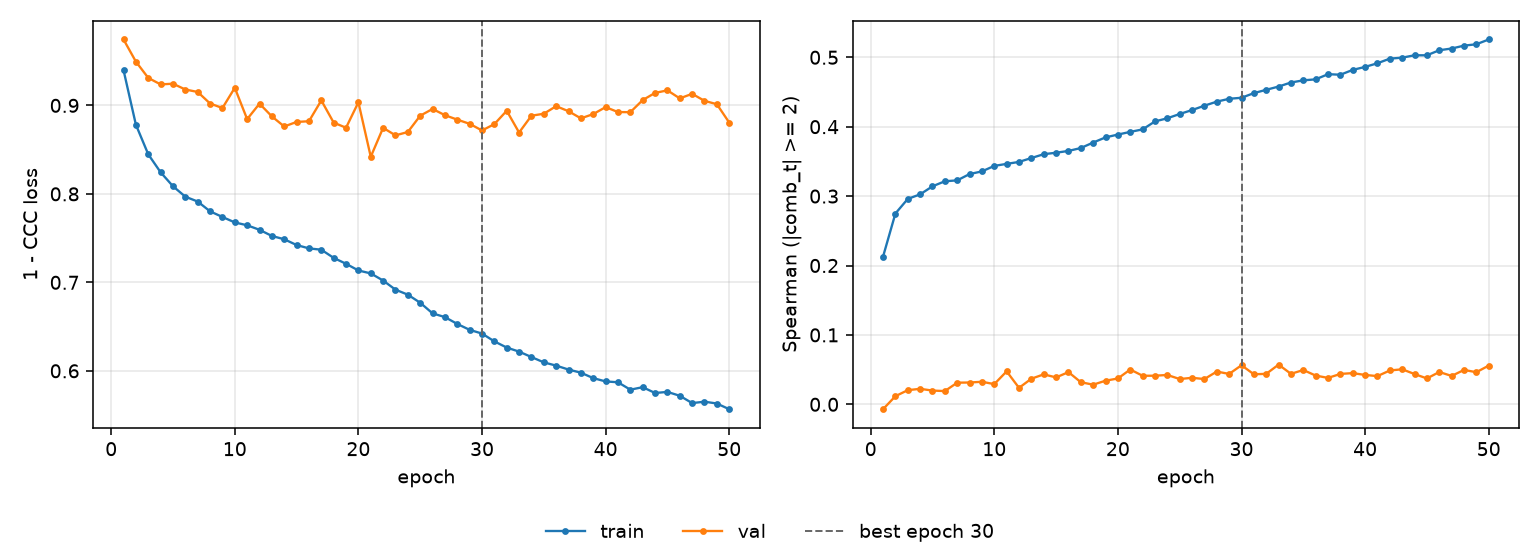

Values plotted in this chart, from the file beside it:
epoch, tr_loss, vl_loss, tr_sp, vl_sp, is_best
1, 0.9398, 0.9745, 0.2128, -0.007038, False
2, 0.8781, 0.9495, 0.2749, 0.01173, False
3, 0.8447, 0.9311, 0.2959, 0.02041, False
4, 0.8244, 0.9237, 0.3025, 0.02233, False
5, 0.8086, 0.9245, 0.3141, 0.0198, False
6, 0.7968, 0.918, 0.3214, 0.0191, False
7, 0.7913, 0.9152, 0.3226, 0.03118, False
8, 0.7803, 0.9021, 0.3318, 0.03143, False
9, 0.7739, 0.897, 0.3356, 0.03248, False
10, 0.7677, 0.9199, 0.3435, 0.02911, False
11, 0.7645, 0.8845, 0.3464, 0.0475, False
12, 0.7594, 0.902, 0.3492, 0.02374, False
13, 0.7524, 0.8876, 0.3549, 0.03689, False
14, 0.7487, 0.8762, 0.3604, 0.04317, False
15, 0.7422, 0.8813, 0.3625, 0.03876, False
16, 0.7384, 0.8821, 0.3651, 0.04642, False
17, 0.7369, 0.9056, 0.3693, 0.03187, False
18, 0.7277, 0.8805, 0.3772, 0.02829, False
19, 0.721, 0.8748, 0.3846, 0.03404, False
20, 0.7134, 0.9035, 0.3887, 0.03723, False
21, 0.7101, 0.8419, 0.3925, 0.05017, False
22, 0.702, 0.8747, 0.3961, 0.04112, False
23, 0.6917, 0.8661, 0.4076, 0.04122, False
24, 0.6861, 0.8699, 0.4121, 0.0423, False
25, 0.6769, 0.8883, 0.4183, 0.03643, False
26, 0.665, 0.896, 0.4239, 0.03821, False
27, 0.6607, 0.889, 0.4303, 0.03641, False
28, 0.653, 0.8839, 0.4361, 0.04721, False
29, 0.6463, 0.8792, 0.4402, 0.04379, False
30, 0.6421, 0.8717, 0.4417, 0.05629, True
31, 0.6333, 0.8788, 0.4484, 0.04328, False
32, 0.6263, 0.8939, 0.4531, 0.04391, False
33, 0.6217, 0.8693, 0.4578, 0.05719, False
34, 0.6156, 0.8883, 0.4637, 0.04396, False
35, 0.6096, 0.8906, 0.4668, 0.04942, False
36, 0.6059, 0.8991, 0.4682, 0.04142, False
37, 0.6014, 0.8934, 0.4757, 0.03807, False
38, 0.5979, 0.8854, 0.4748, 0.04381, False
39, 0.5918, 0.8902, 0.4819, 0.04495, False
40, 0.588, 0.898, 0.4861, 0.04231, False
41, 0.5871, 0.8925, 0.4914, 0.04066, False
42, 0.5787, 0.8923, 0.498, 0.04876, False
43, 0.5815, 0.906, 0.4995, 0.05047, False
44, 0.5749, 0.9141, 0.5029, 0.04363, False
45, 0.5762, 0.917, 0.5029, 0.03726, False
46, 0.5718, 0.9079, 0.5101, 0.04657, False
47, 0.5635, 0.9131, 0.5126, 0.04091, False
48, 0.5651, 0.9052, 0.5168, 0.04954, False
49, 0.563, 0.9013, 0.5188, 0.04627, False
50, 0.5566, 0.8806, 0.5256, 0.05579, False
